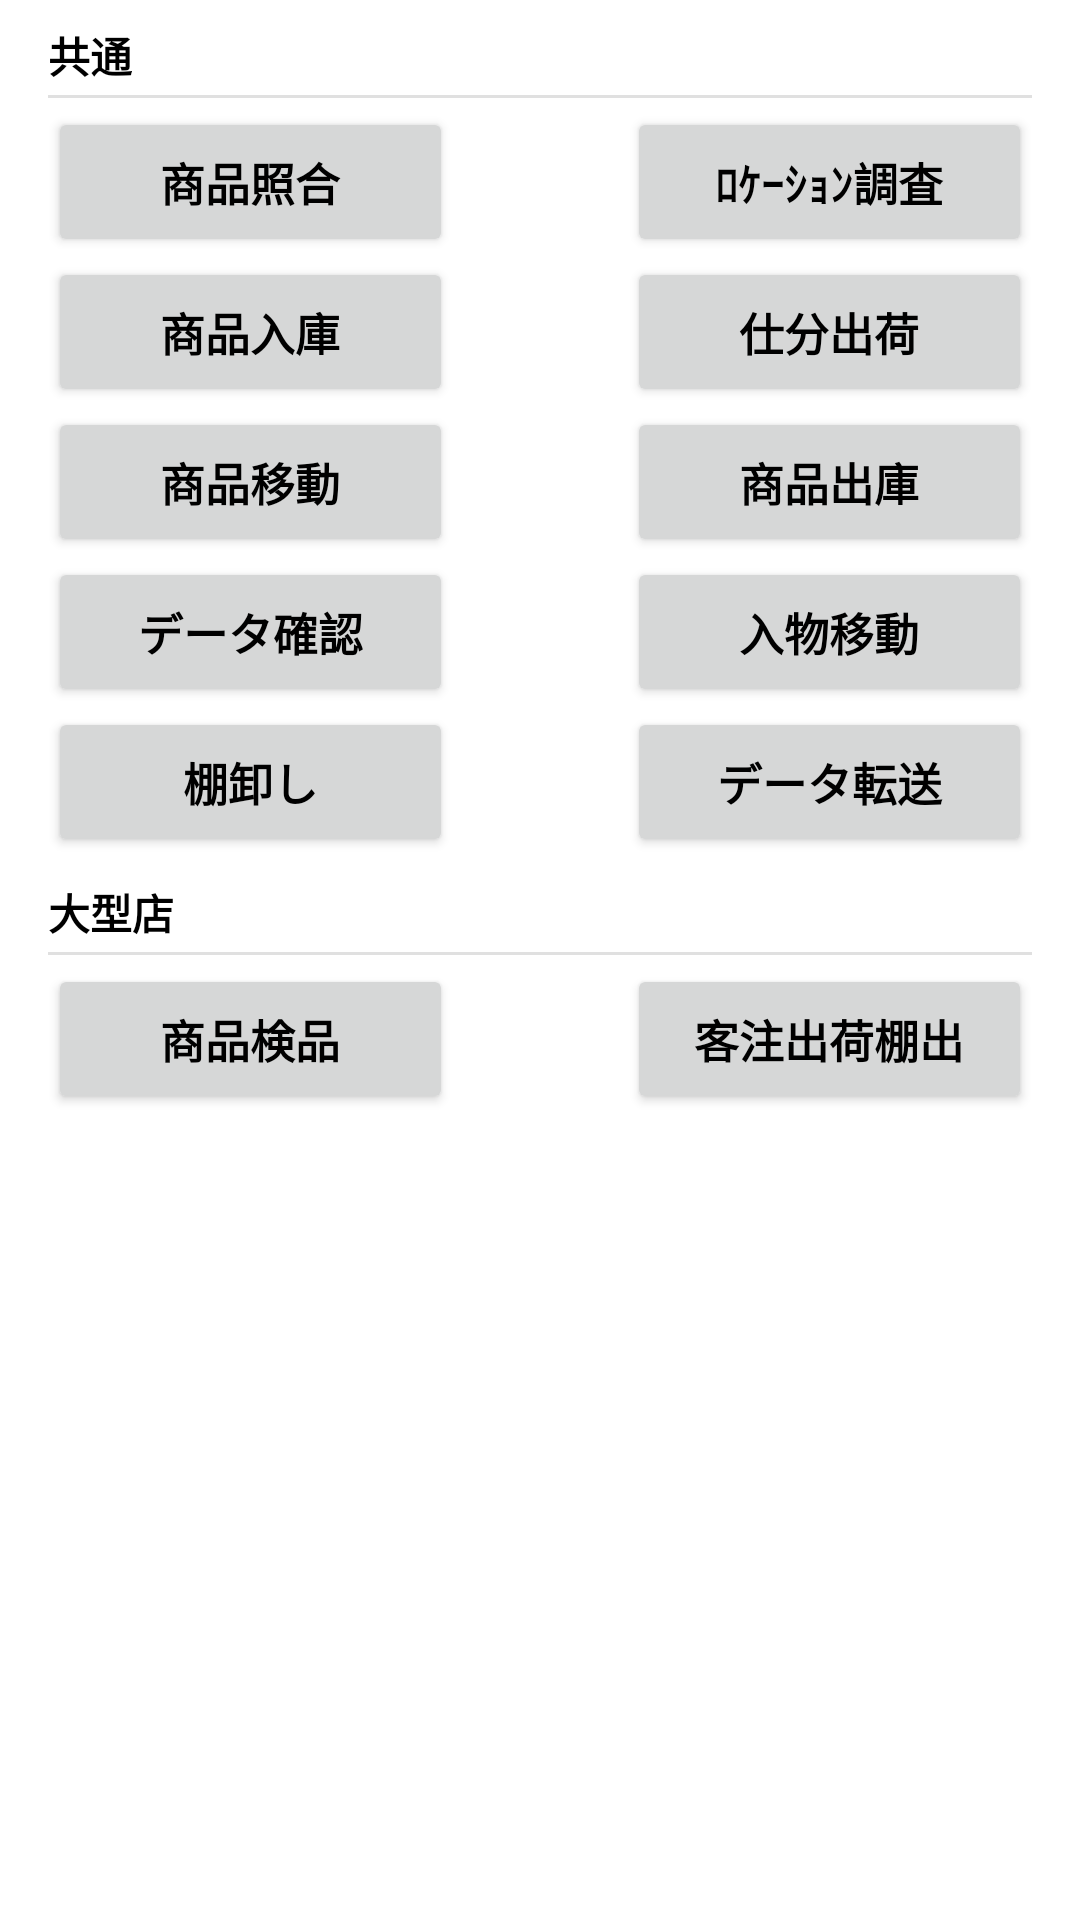

This screen was rendered from an Android layout file. Write that file and the resources it references.
<!-- AndroidManifest.xml: application theme Theme.Pot_terminal -->
<!-- res/layout/lineup.xml -->
<?xml version="1.0" encoding="utf-8"?>
<layout
  xmlns:tools="http://schemas.android.com/tools"
  xmlns:android="http://schemas.android.com/apk/res/android"
  xmlns:app="http://schemas.android.com/apk/res-auto">

  <androidx.constraintlayout.widget.ConstraintLayout
    android:layout_width="match_parent"
    android:layout_height="match_parent"
    tools:context=".Lineup">

  <TextView
    android:id="@+id/txt_view01"
    android:layout_width="wrap_content"
    android:layout_height="wrap_content"
    android:layout_marginStart="16dp"
    android:layout_marginTop="8dp"
    android:text="共通"
    android:textStyle="bold"
    app:layout_constraintStart_toStartOf="parent"
    app:layout_constraintTop_toTopOf="parent" />

  <View
    android:id="@+id/div_line01"
    android:layout_width="match_parent"
    android:layout_height="1dp"
    android:layout_marginStart="16dp"
    android:layout_marginTop="3dp"
    android:layout_marginEnd="16dp"
    android:background="?android:attr/listDivider"
    app:layout_constraintEnd_toEndOf="parent"
    app:layout_constraintStart_toStartOf="parent"
    app:layout_constraintTop_toBottomOf="@+id/txt_view01" />

  <Button
    android:id="@+id/btn_menu01"
    android:layout_width="135dp"
    android:layout_height="50dp"
    android:layout_marginStart="16dp"
    android:layout_marginTop="3dp"
    android:width="150px"
    android:height="150px"
    android:focusableInTouchMode="true"
    android:paddingStart="10sp"
    android:paddingEnd="10sp"
    android:text="商品照合"
    android:textSize="15sp"
    android:textStyle="bold"
    app:iconSize="17dp"
    app:layout_constraintStart_toStartOf="parent"
    app:layout_constraintTop_toBottomOf="@+id/div_line01" />

  <Button
    android:id="@+id/btn_menu11"
    android:layout_width="135dp"
    android:layout_height="50dp"
    android:layout_marginEnd="16dp"
    android:width="150px"
    android:height="150px"
    android:focusableInTouchMode="true"
    android:paddingStart="10sp"
    android:paddingEnd="10sp"
    android:text="ﾛｹｰｼｮﾝ調査"
    android:textSize="15sp"
    android:textStyle="bold"
    app:iconSize="17dp"
    app:layout_constraintEnd_toEndOf="parent"
    app:layout_constraintTop_toTopOf="@+id/btn_menu01" />

  <Button
    android:id="@+id/btn_menu10"
    android:layout_width="135dp"
    android:layout_height="50dp"
    android:layout_marginEnd="16dp"
    android:width="150px"
    android:height="150px"
    android:focusableInTouchMode="true"
    android:paddingStart="10sp"
    android:paddingEnd="10sp"
    android:text="仕分出荷"
    android:textSize="15sp"
    android:textStyle="bold"
    app:iconSize="17dp"
    app:layout_constraintEnd_toEndOf="parent"
    app:layout_constraintTop_toBottomOf="@+id/btn_menu01" />

  <Button
    android:id="@+id/btn_menu02"
    android:layout_width="135dp"
    android:layout_height="50dp"
    android:layout_marginStart="16dp"
    android:width="150px"
    android:height="150px"
    android:focusableInTouchMode="true"
    android:paddingStart="10sp"
    android:paddingEnd="10sp"
    android:text="商品入庫"
    android:textSize="15sp"
    android:textStyle="bold"
    app:iconSize="17dp"
    app:layout_constraintStart_toStartOf="parent"
    app:layout_constraintTop_toBottomOf="@+id/btn_menu01" />

  <Button
    android:id="@+id/btn_menu03"
    android:layout_width="135dp"
    android:layout_height="50dp"
    android:layout_marginEnd="16dp"
    android:width="150px"
    android:height="150px"
    android:focusableInTouchMode="true"
    android:paddingStart="10sp"
    android:paddingEnd="10sp"
    android:text="商品出庫"
    android:textSize="15sp"
    android:textStyle="bold"
    app:iconSize="17dp"
    app:layout_constraintEnd_toEndOf="parent"
    app:layout_constraintTop_toBottomOf="@+id/btn_menu02" />

  <Button
    android:id="@+id/btn_menu04"
    android:layout_width="135dp"
    android:layout_height="50dp"
    android:layout_marginStart="16dp"
    android:width="150px"
    android:height="150px"
    android:focusableInTouchMode="true"
    android:paddingStart="10sp"
    android:paddingEnd="10sp"
    android:text="商品移動"
    android:textSize="15sp"
    android:textStyle="bold"
    app:iconSize="17dp"
    app:layout_constraintStart_toStartOf="parent"
    app:layout_constraintTop_toBottomOf="@+id/btn_menu02" />

  <Button
    android:id="@+id/btn_menu05"
    android:layout_width="135dp"
    android:layout_height="50dp"
    android:layout_marginEnd="16dp"
    android:width="150px"
    android:height="150px"
    android:focusableInTouchMode="true"
    android:paddingStart="10sp"
    android:paddingEnd="10sp"
    android:text="入物移動"
    android:textSize="15sp"
    android:textStyle="bold"
    app:iconSize="17dp"
    app:layout_constraintEnd_toEndOf="parent"
    app:layout_constraintTop_toBottomOf="@+id/btn_menu04" />

  <Button
    android:id="@+id/btn_menu06"
    android:layout_width="135dp"
    android:layout_height="50dp"
    android:layout_marginStart="16dp"
    android:width="150px"
    android:height="150px"
    android:focusableInTouchMode="true"
    android:paddingStart="10sp"
    android:paddingEnd="10sp"
    android:text="データ確認"
    android:textSize="15sp"
    android:textStyle="bold"
    app:iconSize="17dp"
    app:layout_constraintStart_toStartOf="parent"
    app:layout_constraintTop_toBottomOf="@+id/btn_menu04" />

  <Button
    android:id="@+id/btn_menu07"
    android:layout_width="135dp"
    android:layout_height="50dp"
    android:layout_marginEnd="16dp"
    android:width="150px"
    android:height="150px"
    android:focusableInTouchMode="true"
    android:paddingStart="10sp"
    android:paddingEnd="10sp"
    android:text="データ転送"
    android:textSize="15sp"
    android:textStyle="bold"
    app:iconSize="17dp"
    app:layout_constraintEnd_toEndOf="parent"
    app:layout_constraintTop_toBottomOf="@+id/btn_menu06" />

  <Button
    android:id="@+id/btn_menu08"
    android:layout_width="135dp"
    android:layout_height="50dp"
    android:layout_marginStart="16dp"
    android:width="150px"
    android:height="150px"
    android:focusableInTouchMode="true"
    android:paddingStart="10sp"
    android:paddingEnd="10sp"
    android:text="棚卸し"
    android:textSize="15sp"
    android:textStyle="bold"
    app:iconSize="17dp"
    app:layout_constraintStart_toStartOf="parent"
    app:layout_constraintTop_toBottomOf="@+id/btn_menu06" />

  <TextView
    android:id="@+id/txt_view02"
    android:layout_width="wrap_content"
    android:layout_height="wrap_content"
    android:layout_marginStart="16dp"
    android:layout_marginTop="8dp"
    android:text="大型店"
    android:textStyle="bold"
    app:layout_constraintStart_toStartOf="parent"
    app:layout_constraintTop_toBottomOf="@+id/btn_menu08" />

  <View
    android:id="@+id/div_line02"
    android:layout_width="match_parent"
    android:layout_height="1dp"
    android:layout_marginStart="16dp"
    android:layout_marginTop="3dp"
    android:layout_marginEnd="16dp"
    android:background="?android:attr/listDivider"
    app:layout_constraintEnd_toEndOf="parent"
    app:layout_constraintStart_toStartOf="parent"
    app:layout_constraintTop_toBottomOf="@+id/txt_view02" />

  <Button
    android:id="@+id/btn_menu09"
    android:layout_width="135dp"
    android:layout_height="50dp"
    android:layout_marginStart="16dp"
    android:layout_marginTop="3dp"
    android:width="150px"
    android:height="150px"
    android:focusableInTouchMode="true"
    android:paddingStart="10sp"
    android:paddingEnd="10sp"
    android:text="商品検品"
    android:textSize="15sp"
    android:textStyle="bold"
    app:iconSize="17dp"
    app:layout_constraintStart_toStartOf="parent"
    app:layout_constraintTop_toBottomOf="@+id/div_line02" />

  <Button
    android:id="@+id/btn_menu12"
    android:layout_width="135dp"
    android:layout_height="50dp"
    android:layout_marginEnd="16dp"
    android:width="150px"
    android:height="150px"
    android:focusableInTouchMode="true"
    android:paddingStart="10sp"
    android:paddingEnd="10sp"
    android:text="客注出荷棚出"
    android:textSize="15sp"
    android:textStyle="bold"
    app:iconSize="17dp"
    app:layout_constraintEnd_toEndOf="parent"
    app:layout_constraintTop_toTopOf="@+id/btn_menu09" />

</androidx.constraintlayout.widget.ConstraintLayout>

</layout>
<!-- resources referenced by this layout -->
<resources>
  <style name="Theme.Pot_terminal" parent="Theme.MaterialComponents.DayNight.DarkActionBar">
      
      <item name="colorPrimary">@color/purple_500</item>
      <item name="colorPrimaryVariant">@color/teal_700</item>
      <item name="colorOnPrimary">@color/white</item>
      
      <item name="colorSecondary">@color/teal_200</item>
      <item name="colorSecondaryVariant">@color/teal_700</item>
      <item name="colorOnSecondary">@color/black</item>
      
      <item name="android:statusBarColor" tools:targetApi="l">?attr/colorPrimaryVariant</item>
      
      
      
      <item name="actionBarSize">54dp</item>
      <item name="android:actionBarSize">44dp</item>
      <item name="android:padding">0dp</item>
      <item name="android:paddingLeft">0dp</item>
      <item name="android:paddingRight">0dp</item>
      <item name="android:textColor">@color/black</item>
    </style>
  <color name="purple_500">#FF6200EE</color>
  <color name="teal_700">#FF018786</color>
  <color name="white">#FFFFFFFF</color>
  <color name="teal_200">#FF03DAC5</color>
  <color name="black">#FF000000</color>
</resources>
